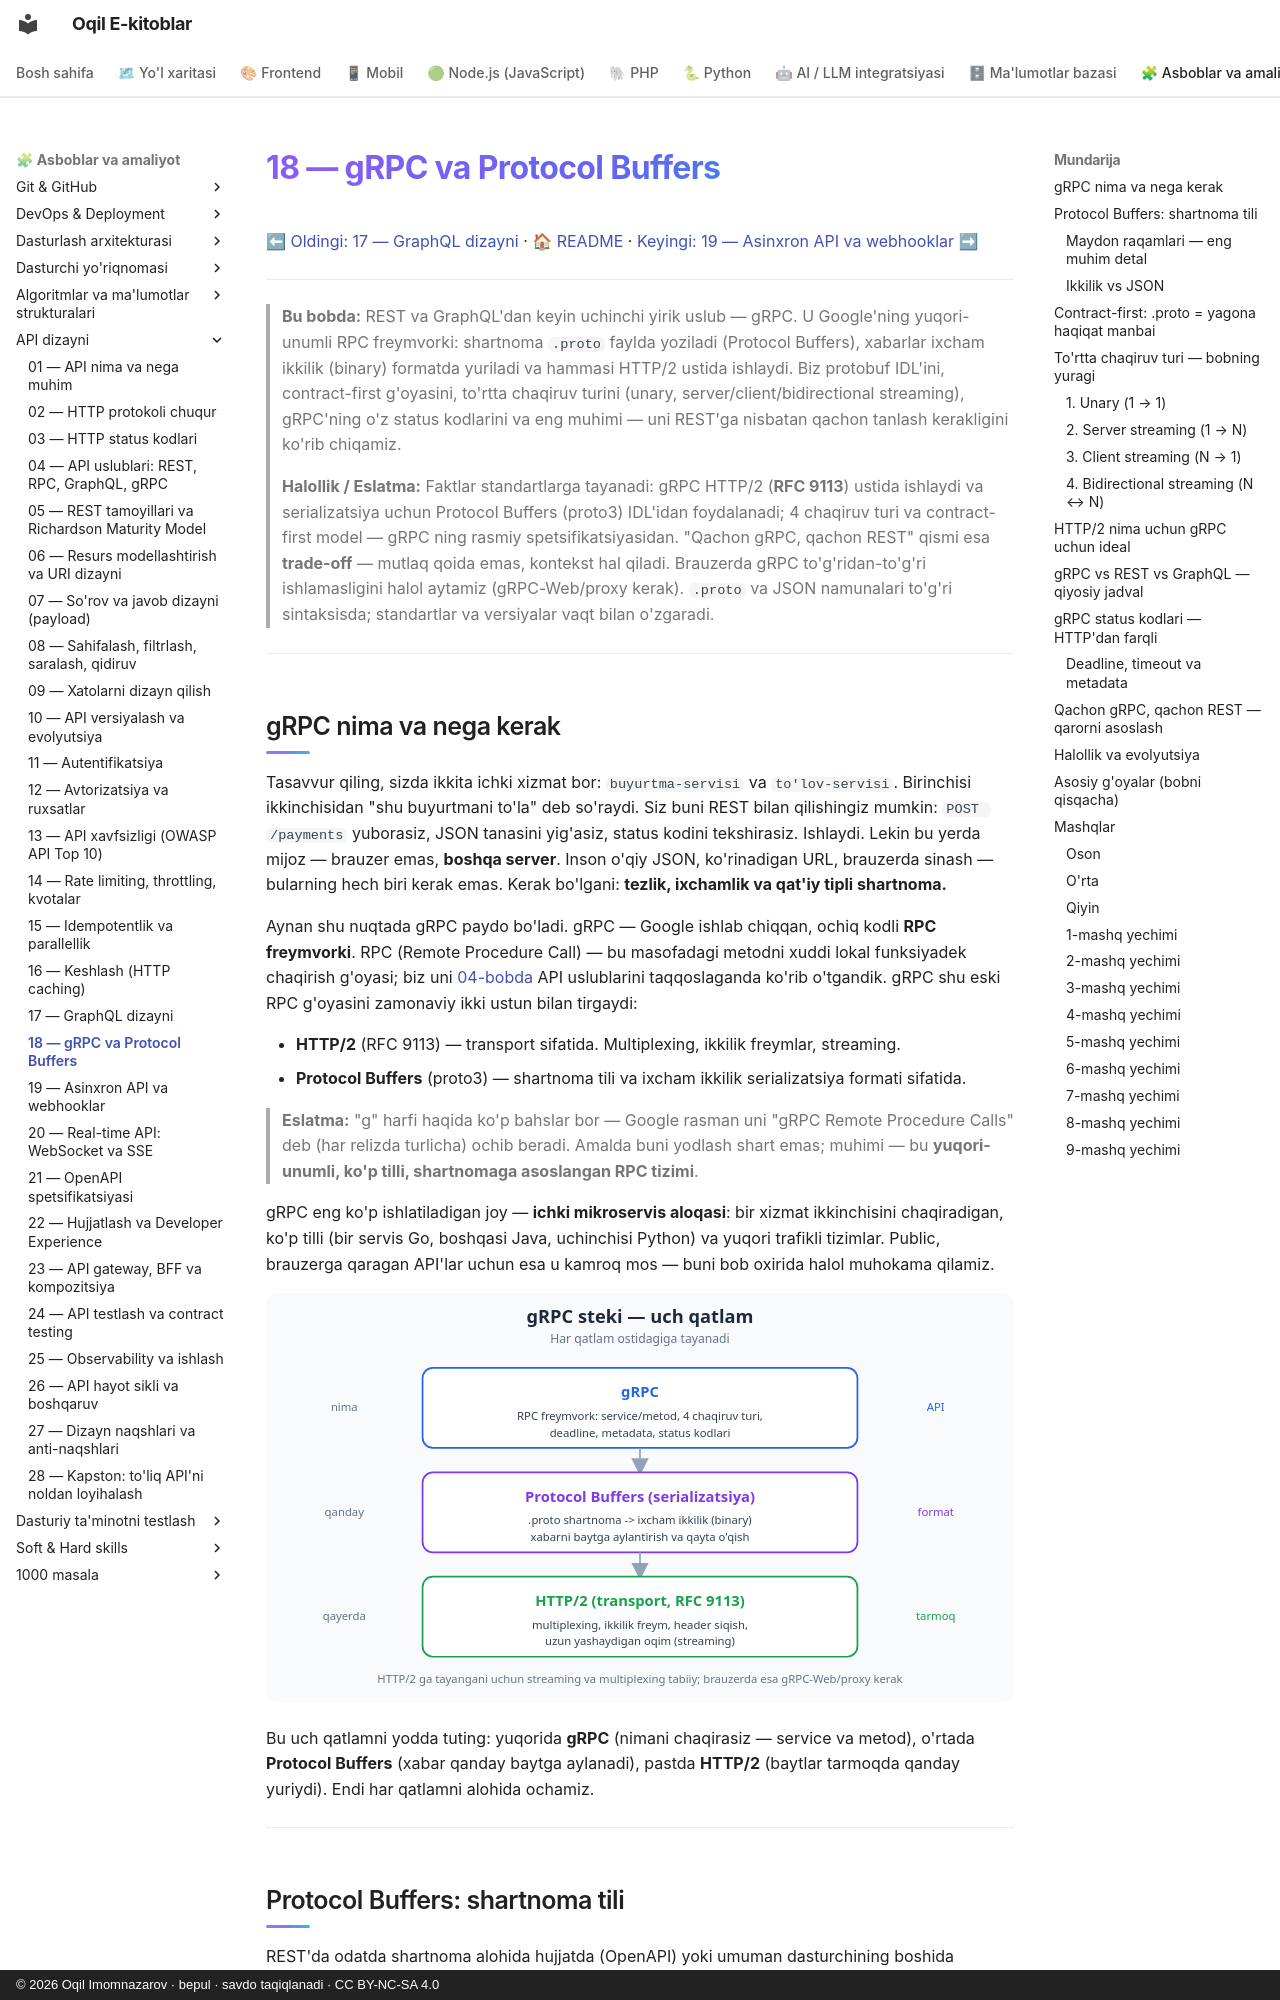

repository: iOqil/e-book · page: api-dizayni/18-grpc/index.html · generator: mkdocs · copyright: © 2026 Oqil Imomnazarov · bepul · savdo taqiqlanadi · CC BY-NC-SA 4.0

# 18 — gRPC va Protocol Buffers

[⬅ Oldingi: 17 — GraphQL dizayni](./17-graphql.md) · [🏠 README](./README.md) · [Keyingi: 19 — Asinxron API va webhooklar ➡](./19-asinxron-webhook.md)

---

> **Bu bobda:** REST va GraphQL'dan keyin uchinchi yirik uslub — gRPC. U Google'ning yuqori-unumli RPC freymvorki: shartnoma `.proto` faylda yoziladi (Protocol Buffers), xabarlar ixcham ikkilik (binary) formatda yuriladi va hammasi HTTP/2 ustida ishlaydi. Biz protobuf IDL'ini, contract-first g'oyasini, to'rtta chaqiruv turini (unary, server/client/bidirectional streaming), gRPC'ning o'z status kodlarini va eng muhimi — uni REST'ga nisbatan qachon tanlash kerakligini ko'rib chiqamiz.
>
> **Halollik / Eslatma:** Faktlar standartlarga tayanadi: gRPC HTTP/2 (**RFC 9113**) ustida ishlaydi va serializatsiya uchun Protocol Buffers (proto3) IDL'idan foydalanadi; 4 chaqiruv turi va contract-first model — gRPC ning rasmiy spetsifikatsiyasidan. "Qachon gRPC, qachon REST" qismi esa **trade-off** — mutlaq qoida emas, kontekst hal qiladi. Brauzerda gRPC to'g'ridan-to'g'ri ishlamasligini halol aytamiz (gRPC-Web/proxy kerak). `.proto` va JSON namunalari to'g'ri sintaksisda; standartlar va versiyalar vaqt bilan o'zgaradi.

---

## gRPC nima va nega kerak

Tasavvur qiling, sizda ikkita ichki xizmat bor: `buyurtma-servisi` va `to'lov-servisi`. Birinchisi ikkinchisidan "shu buyurtmani to'la" deb so'raydi. Siz buni REST bilan qilishingiz mumkin: `POST /payments` yuborasiz, JSON tanasini yig'asiz, status kodini tekshirasiz. Ishlaydi. Lekin bu yerda mijoz — brauzer emas, **boshqa server**. Inson o'qiy JSON, ko'rinadigan URL, brauzerda sinash — bularning hech biri kerak emas. Kerak bo'lgani: **tezlik, ixchamlik va qat'iy tipli shartnoma.**

Aynan shu nuqtada gRPC paydo bo'ladi. gRPC — Google ishlab chiqqan, ochiq kodli **RPC freymvorki**. RPC (Remote Procedure Call) — bu masofadagi metodni xuddi lokal funksiyadek chaqirish g'oyasi; biz uni [04-bobda](./04-api-uslublari.md) API uslublarini taqqoslaganda ko'rib o'tgandik. gRPC shu eski RPC g'oyasini zamonaviy ikki ustun bilan tirgaydi:

- **HTTP/2** (RFC 9113) — transport sifatida. Multiplexing, ikkilik freymlar, streaming.
- **Protocol Buffers** (proto3) — shartnoma tili va ixcham ikkilik serializatsiya formati sifatida.

> **Eslatma:** "g" harfi haqida ko'p bahslar bor — Google rasman uni "gRPC Remote Procedure Calls" deb (har relizda turlicha) ochib beradi. Amalda buni yodlash shart emas; muhimi — bu **yuqori-unumli, ko'p tilli, shartnomaga asoslangan RPC tizimi**.

gRPC eng ko'p ishlatiladigan joy — **ichki mikroservis aloqasi**: bir xizmat ikkinchisini chaqiradigan, ko'p tilli (bir servis Go, boshqasi Java, uchinchisi Python) va yuqori trafikli tizimlar. Public, brauzerga qaragan API'lar uchun esa u kamroq mos — buni bob oxirida halol muhokama qilamiz.

![gRPC steki: gRPC, Protocol Buffers va HTTP/2](rasmlar/api18-grpc-stack.svg)

Bu uch qatlamni yodda tuting: yuqorida **gRPC** (nimani chaqirasiz — service va metod), o'rtada **Protocol Buffers** (xabar qanday baytga aylanadi), pastda **HTTP/2** (baytlar tarmoqda qanday yuriydi). Endi har qatlamni alohida ochamiz.

---
